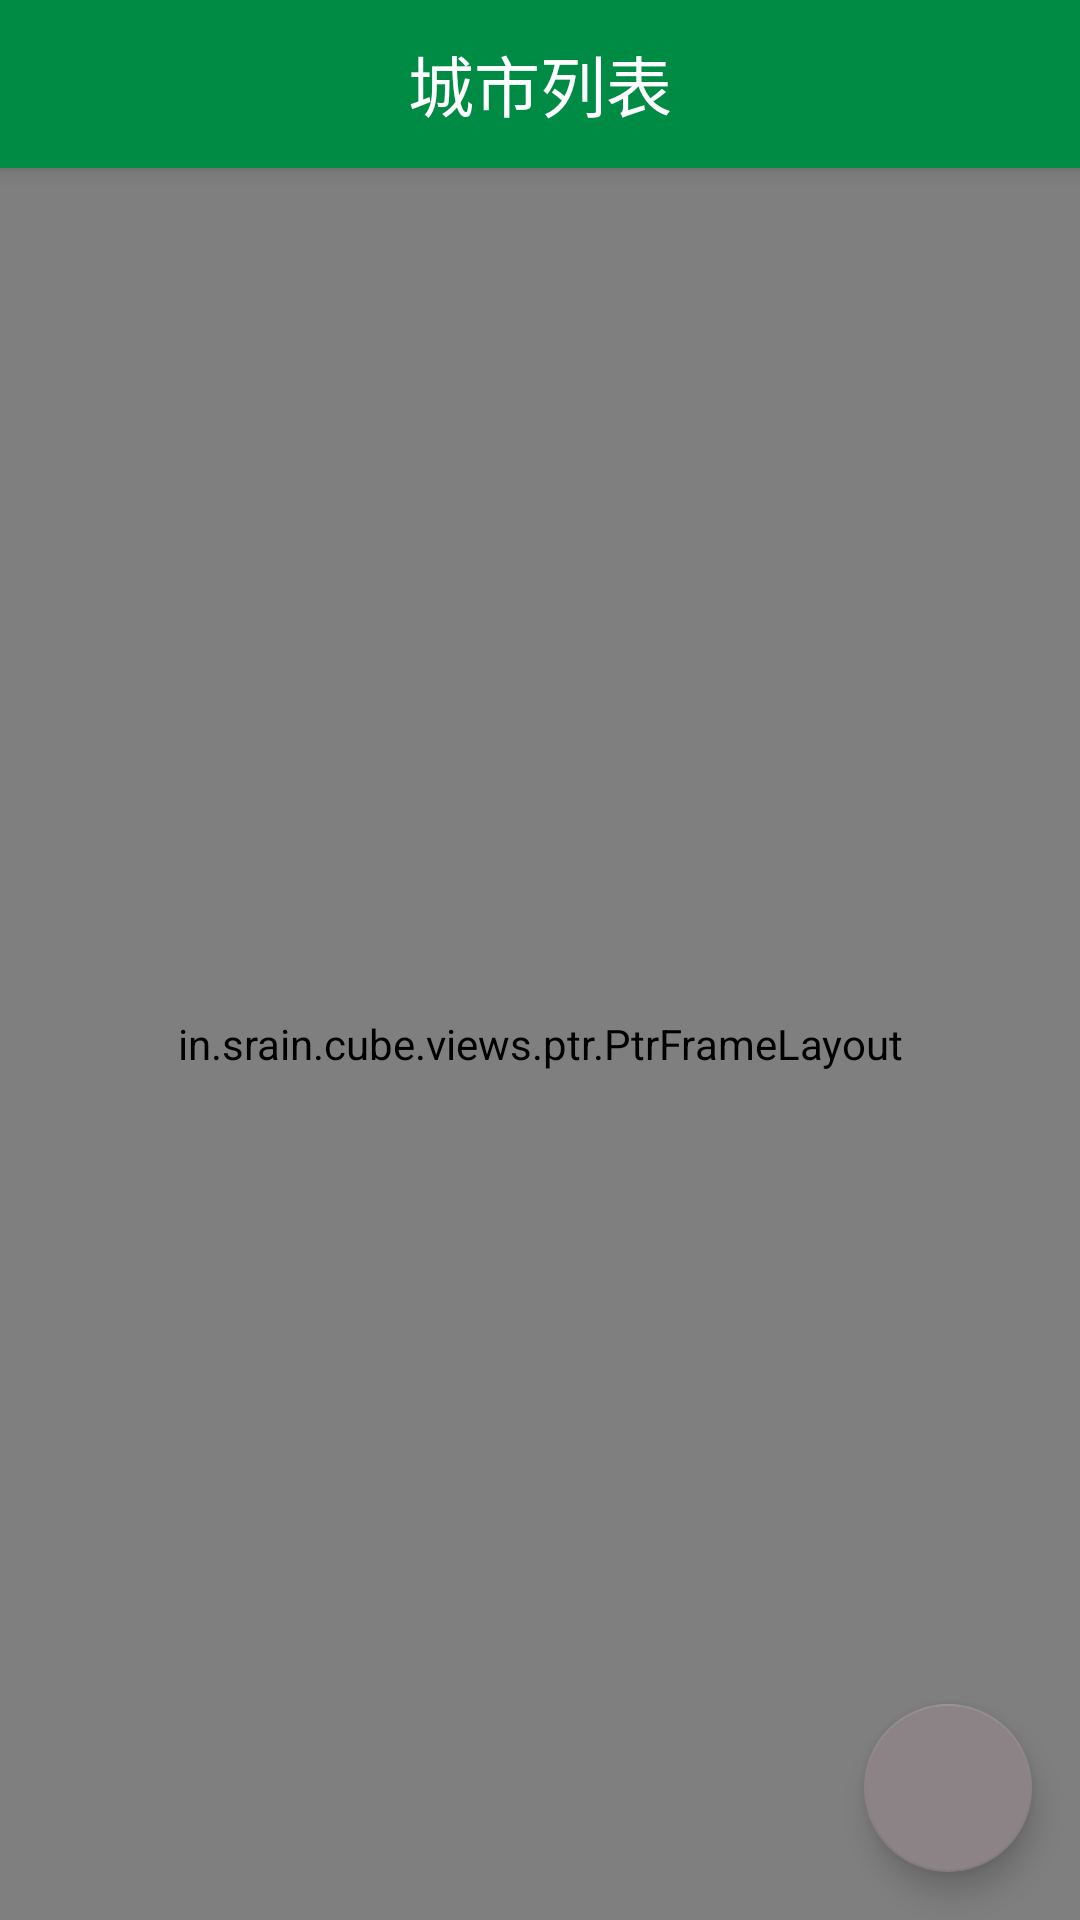

This screen was rendered from an Android layout file. Write that file and the resources it references.
<!-- AndroidManifest.xml: application theme AppTheme -->
<!-- res/layout/content_main.xml -->
<?xml version="1.0" encoding="utf-8"?>
<android.support.design.widget.CoordinatorLayout xmlns:android="http://schemas.android.com/apk/res/android"
    xmlns:app="http://schemas.android.com/apk/res-auto"
    xmlns:tools="http://schemas.android.com/tools"
    xmlns:card="http://schemas.android.com/apk/res-auto"
    android:layout_width="match_parent"
    android:layout_height="match_parent"
    android:fitsSystemWindows="true"
    tools:context="com.test.example.myapplication.MainActivity">

    <android.support.design.widget.AppBarLayout
        android:layout_width="match_parent"
        android:layout_height="wrap_content"
        android:theme="@style/AppTheme.AppBarOverlay">

        <android.support.v7.widget.Toolbar
            android:id="@+id/toolbar"
            android:layout_width="match_parent"
            android:layout_height="?attr/actionBarSize"
            android:background="?attr/colorPrimary">

            <TextView
                android:layout_width="wrap_content"
                android:layout_height="wrap_content"
                android:layout_gravity="center"
                android:text="@string/activity_main_name"
                android:textColor="@android:color/white"
                android:textSize="22sp" />

        </android.support.v7.widget.Toolbar>

    </android.support.design.widget.AppBarLayout>

    <in.srain.cube.views.ptr.PtrFrameLayout
        xmlns:cube_ptr="http://schemas.android.com/apk/res-auto"
        android:id="@+id/material_style_ptr_frame"
        android:layout_width="match_parent"
        android:layout_height="match_parent"
        app:layout_behavior="@string/appbar_scrolling_view_behavior"
        cube_ptr:ptr_duration_to_close="300"
        cube_ptr:ptr_duration_to_close_header="2000"
        cube_ptr:ptr_keep_header_when_refresh="true"
        cube_ptr:ptr_pull_to_fresh="false"
        cube_ptr:ptr_ratio_of_header_height_to_refresh="1.2"
        cube_ptr:ptr_resistance="1.7">

        <it.gmariotti.cardslib.library.view.CardListView
            android:layout_width="match_parent"
            android:layout_height="match_parent"
            android:id="@+id/mListView"
            style="@style/city_card_list_view"
            card:list_card_layout_resourceID="@layout/native_list_card_layout" />


    </in.srain.cube.views.ptr.PtrFrameLayout>

    <android.support.design.widget.FloatingActionButton
        android:id="@+id/fab"
        android:layout_width="wrap_content"
        android:layout_height="wrap_content"
        android:layout_gravity="bottom|end"
        android:layout_margin="@dimen/fab_margin"
        android:src="@drawable/abc_ic_search_api_mtrl_alpha" />

</android.support.design.widget.CoordinatorLayout>
<!-- res/layout/native_list_card_layout.xml (included above) -->
<?xml version="1.0" encoding="utf-8"?>
<LinearLayout xmlns:android="http://schemas.android.com/apk/res/android"
    android:orientation="vertical" android:layout_width="match_parent"
    android:layout_height="wrap_content">

    <it.gmariotti.cardslib.library.view.CardViewNative
        xmlns:android="http://schemas.android.com/apk/res/android"
        android:id="@+id/list_cardId"
        android:layout_width="match_parent"
        android:layout_height="wrap_content"
        style="@style/city_card_view" />

</LinearLayout>
<!-- resources referenced by this layout -->
<resources>
  <dimen name="fab_margin">16dp</dimen>
  <string name="activity_main_name">城市列表</string>
  <style name="AppTheme.AppBarOverlay" parent="ThemeOverlay.AppCompat.Dark.ActionBar" />
  <style name="city_card_list_view">
          <item name="android:paddingLeft">@dimen/city_card_list_view_padding_left</item>
          <item name="android:paddingRight">@dimen/city_card_list_view_padding_right</item>
          <item name="android:paddingBottom">@dimen/city_card_list_view_padding_bottom</item>
          <item name="android:paddingTop">@dimen/city_card_list_view_padding_top</item>
      </style>
  <style name="city_card_view">
          <item name="android:layout_marginLeft">@dimen/city_card_padding_left</item>
          <item name="android:layout_marginRight">@dimen/city_card_padding_right</item>
          <item name="android:layout_marginBottom">@dimen/city_card_padding_bottom</item>
          <item name="android:layout_marginTop">@dimen/city_card_padding_top</item>
      </style>
  <style name="AppTheme" parent="Theme.AppCompat.Light.DarkActionBar">
          
          <item name="colorPrimary">@color/colorAppPrimary</item>
          <item name="colorPrimaryDark">@color/colorAppPrimaryDark</item>
          <item name="colorAccent">@color/colorAppAccent</item>
          <item name="windowActionBar">false</item>
          <item name="windowNoTitle">true</item>
      </style>
  <dimen name="city_card_list_view_padding_left">5dp</dimen>
  <dimen name="city_card_list_view_padding_right">5dp</dimen>
  <dimen name="city_card_list_view_padding_bottom">5dp</dimen>
  <dimen name="city_card_list_view_padding_top">5dp</dimen>
  <dimen name="city_card_padding_left">4dp</dimen>
  <dimen name="city_card_padding_right">4dp</dimen>
  <dimen name="city_card_padding_bottom">4dp</dimen>
  <dimen name="city_card_padding_top">4dp</dimen>
  <color name="colorAppPrimary">#008B45</color>
  <color name="colorAppPrimaryDark">#008B45</color>
  <color name="colorAppAccent">#8B8386</color>
</resources>
